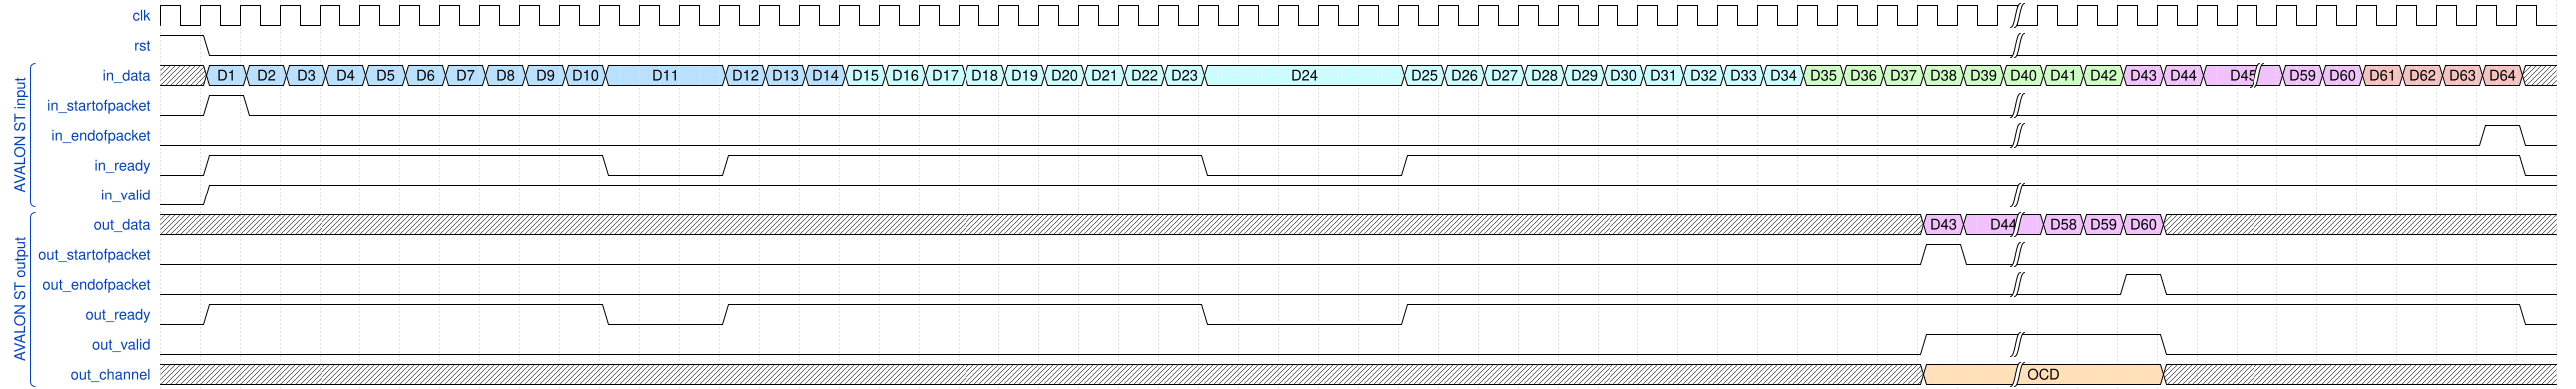

The timing diagram above was drawn with WaveDrom. Write its source.

//II scenarij - sa backpressure

{ signal: [
   { name: 'clk',   wave: 'p.............................................|.............'},
   { name: 'rst',   wave: '10............................................|.............'},
   
  ['AVALON ST input',
   { name: 'in_data', wave: 'x55555555555..5556666666666....666666666677777777888|889999x', data: ["D1", "D2", "D3", "D4", "D5", "D6", "D7", "D8", "D9", "D10","D11","D12", "D13","D14",
                                                                                         "D15", "D16","D17","D18", "D19","D20", "D21", "D22", "D23", "D24", "D25", "D26", "D27", 
                                                                                         "D28", "D29", "D30","D31","D32", "D33","D34", "D35", "D36","D37","D38", "D39","D40", "D41", "D42",
                                                                                         "D43","D44","D45","D59","D60", "D61", "D62", "D63", "D64"]},
   { name: 'in_startofpacket', wave: '010...........................................|.............'},
   { name: 'in_endofpacket', wave: '0.............................................|...........10'},
   { name: 'in_ready', wave: '01.........0..1...........0....1...........................0'},
   { name: 'in_valid', wave: '01............................................|.............'},
   ],
   
   ['AVALON ST output',
   { name: 'out_data', wave: 'xxxxxxxxxxxxxxxxxxxxxxxxxxxxxxxxxxxxxxxxxxxx88|888xxxxxxxxxx', data: ["D43","D44","D58", "D59","D60"]},
   { name: 'out_startofpacket', wave: '0...........................................10|.............'},
   { name: 'out_endofpacket', wave: '0.............................................|..10.........'},
   { name: 'out_ready', wave: '01.........0..1...........0....1...........................0'},
   { name: 'out_valid', wave: '0...........................................1.|...0.........'},
   { name: 'out_channel', wave: 'x...........................................4.|...x.........', data: ['OCD']}
  ],
], config: { hscale: 0.3 }} 
   